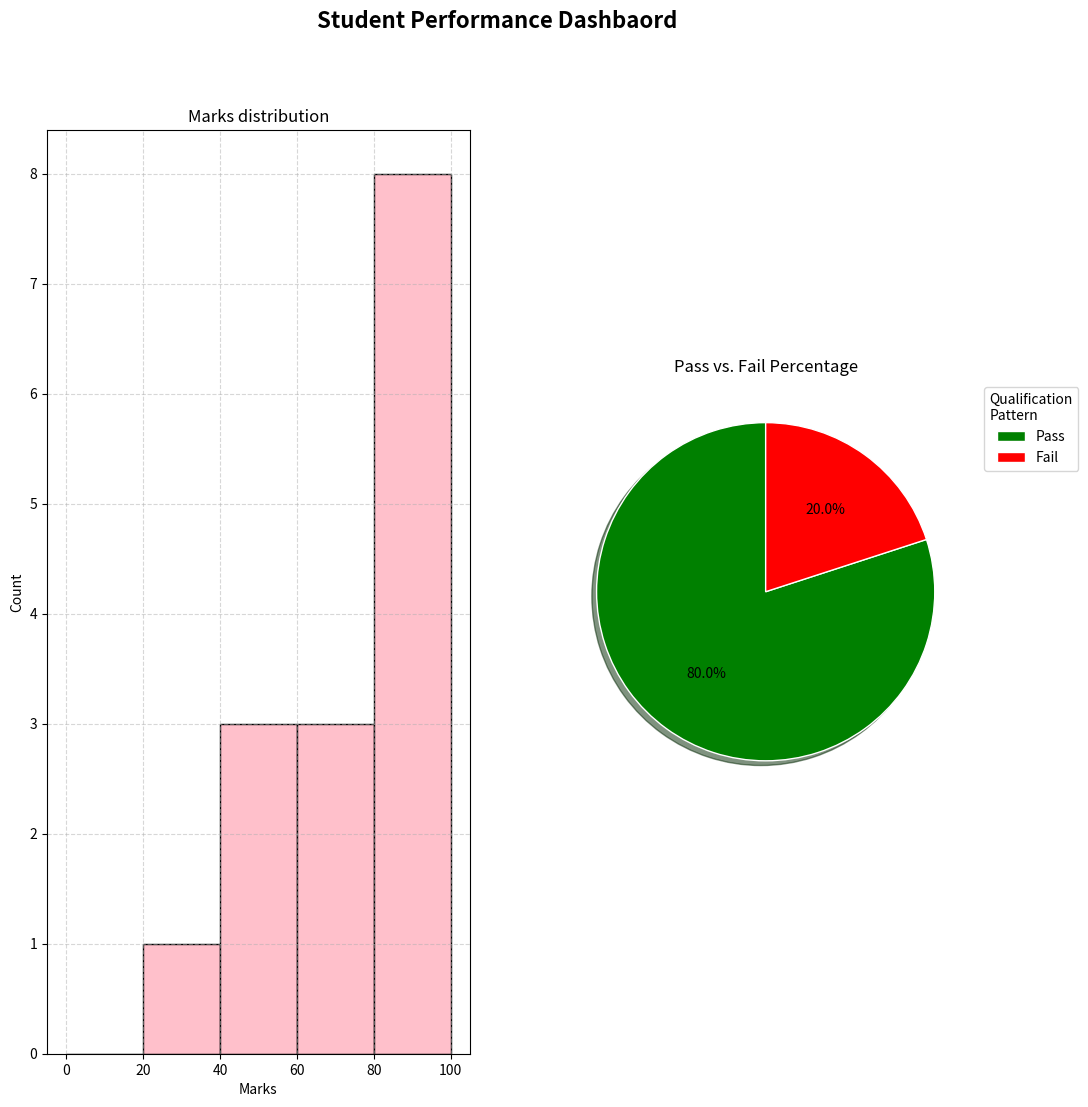

Reproduce this figure in Python.
import matplotlib.pyplot as plt
scores = [55, 60, 45, 80, 95, 100, 30, 40, 75, 78, 82, 85, 90, 92, 98]
score_cd = [0,20,40,60,80,100]
sizes = [12,3]
labels = ['Pass' ,'Fail']
colors = ['green' , 'red']

fig , axs = plt.subplots(1,2 , figsize =(12,12))

axs[0].hist(scores , bins = score_cd , color = 'pink' , edgecolor = 'black' )
axs[0].set_title("Marks distribution")
axs[0].set_ylabel("Count")
axs[0].set_xlabel("Marks")
axs[0].grid(True , linestyle = '--' , alpha = 0.5)

axs[1].pie(sizes, labels = labels , colors = colors , shadow = True ,
           wedgeprops = {'edgecolor': 'white','linewidth': 1} ,
           autopct = '%1.1f%%' , startangle = 90 , labeldistance = None)
axs[1].set_title("Pass vs. Fail Percentage")

plt.suptitle("Student Performance Dashbaord" , fontsize = 16 , fontweight = 'bold')
plt.tight_layout
plt.legend(title = "Qualification\nPattern" , loc ="upper left" , bbox_to_anchor=(1,1))
plt.savefig("Student_dashboard.png" , dpi = 300 , bbox_inches = 'tight')
plt.show()